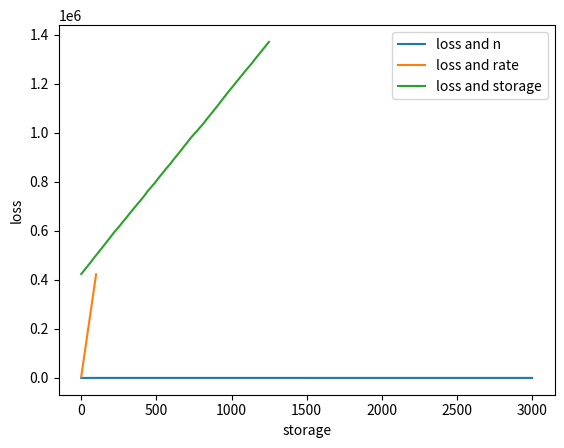

Reproduce this figure in Python.
# 此程序研究三个参数（迭代次数，学习率，样本容量）对损失函数的影响。
import numpy as np
import matplotlib.pyplot as plt
import random
# 部分1-此部分研究损失函数loss与迭代次数n的关系，学习率rate = 0.01，样本容量m = 100。
# 创建数据
np.random.seed(0)
m = 100
x = np.random.rand(m,1)
y = 5 + 3 * x + np.random.rand(m,1)
# 拟合模型
K = 0
rate = 0.01
loss = []
for n in range(3000):
    y_hat = K * x  
    small_loss = np.sum((y_hat-y)**2) / (2*m)
    loss.append(small_loss)
    K += rate / m * np.dot(x.T,(y-y_hat)) # 通过矩阵的乘法来实现多个乘积的累加。
    K = K.item() # 经过line 19计算出的K是一个1x1的矩阵，并不是float类型，这里将K变成float类型，便于输出观察，虽然此程序没有输出K。
# 画图可视化
plt.plot(loss,label='loss and n')
plt.xlabel('n')
plt.ylabel('loss')
plt.legend()
plt.show()
# 部分2-此部分研究损失函数loss与学习率rate的关系，迭代次数n = 1000，样本容量m = 100。
K = 0
numbers = [random.uniform(0, 1) for _ in range(100)]
loss = []
for rate in numbers:
    for n in range(1000):
        y_hat = K * x
        small_loss += np.sum((y_hat-y)**2)/(2*m)
        K += rate/m*np.dot(x.T,(y-y_hat))
        K = K.item()
    loss.append(small_loss)
plt.plot(loss,label='loss and rate')
plt.xlabel('rate')
plt.ylabel('loss')
plt.legend()
plt.show()
# 部分3-此部分研究损失函数loss与样本容量m的关系，迭代次数n = 200，学习率rate = 0.40。
# 关于此部分：考虑到若样本容量过多程序会进行缓慢，减少了迭代次数，增大了学习率。
# 结果反思：从图像上观察到loss与m成正比例关系，但是loss越大表明模型拟合越不准确，一般而言，样本容量越大，模型拟合应该更精确，对此部分代码存疑。
K = 0
rate = 0.40
numbers = 50 * [random.randint(10,81) for _ in range(25)]
loss = []
for m in numbers:
    x = np.random.rand(m,1)
    y = 5 + 3 * x + np.random.rand(m,1)
    for n in range(200):
        y_hat = K * x
        small_loss += np.sum((y_hat-y)**2)/(2*m)
        K += rate/m*np.dot(x.T,(y-y_hat))
        K = K.item()
    loss.append(small_loss)
plt.plot(loss,label='loss and storage')
plt.xlabel('storage')
plt.ylabel('loss')
plt.legend()
plt.show()